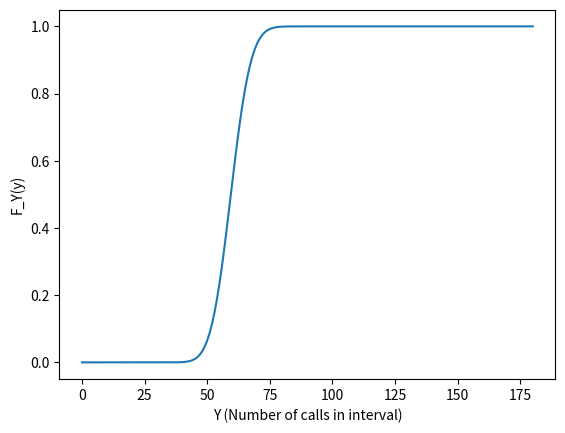

The matplotlib source for this figure:
import numpy as np
from scipy.special import comb
import matplotlib.pyplot as plt

vals = np.arange(181)
probs = comb(180, vals) * ((1 / 3) ** vals) * ((2 / 3) ** (180 - vals))
cum_probs = np.cumsum(probs)

# Answer:
# print(cum_probs[70] - cum_probs[49])

plt.plot(vals, cum_probs)

plt.xlabel("Y (Number of calls in interval)")
plt.ylabel("F_Y(y)")
plt.show()
